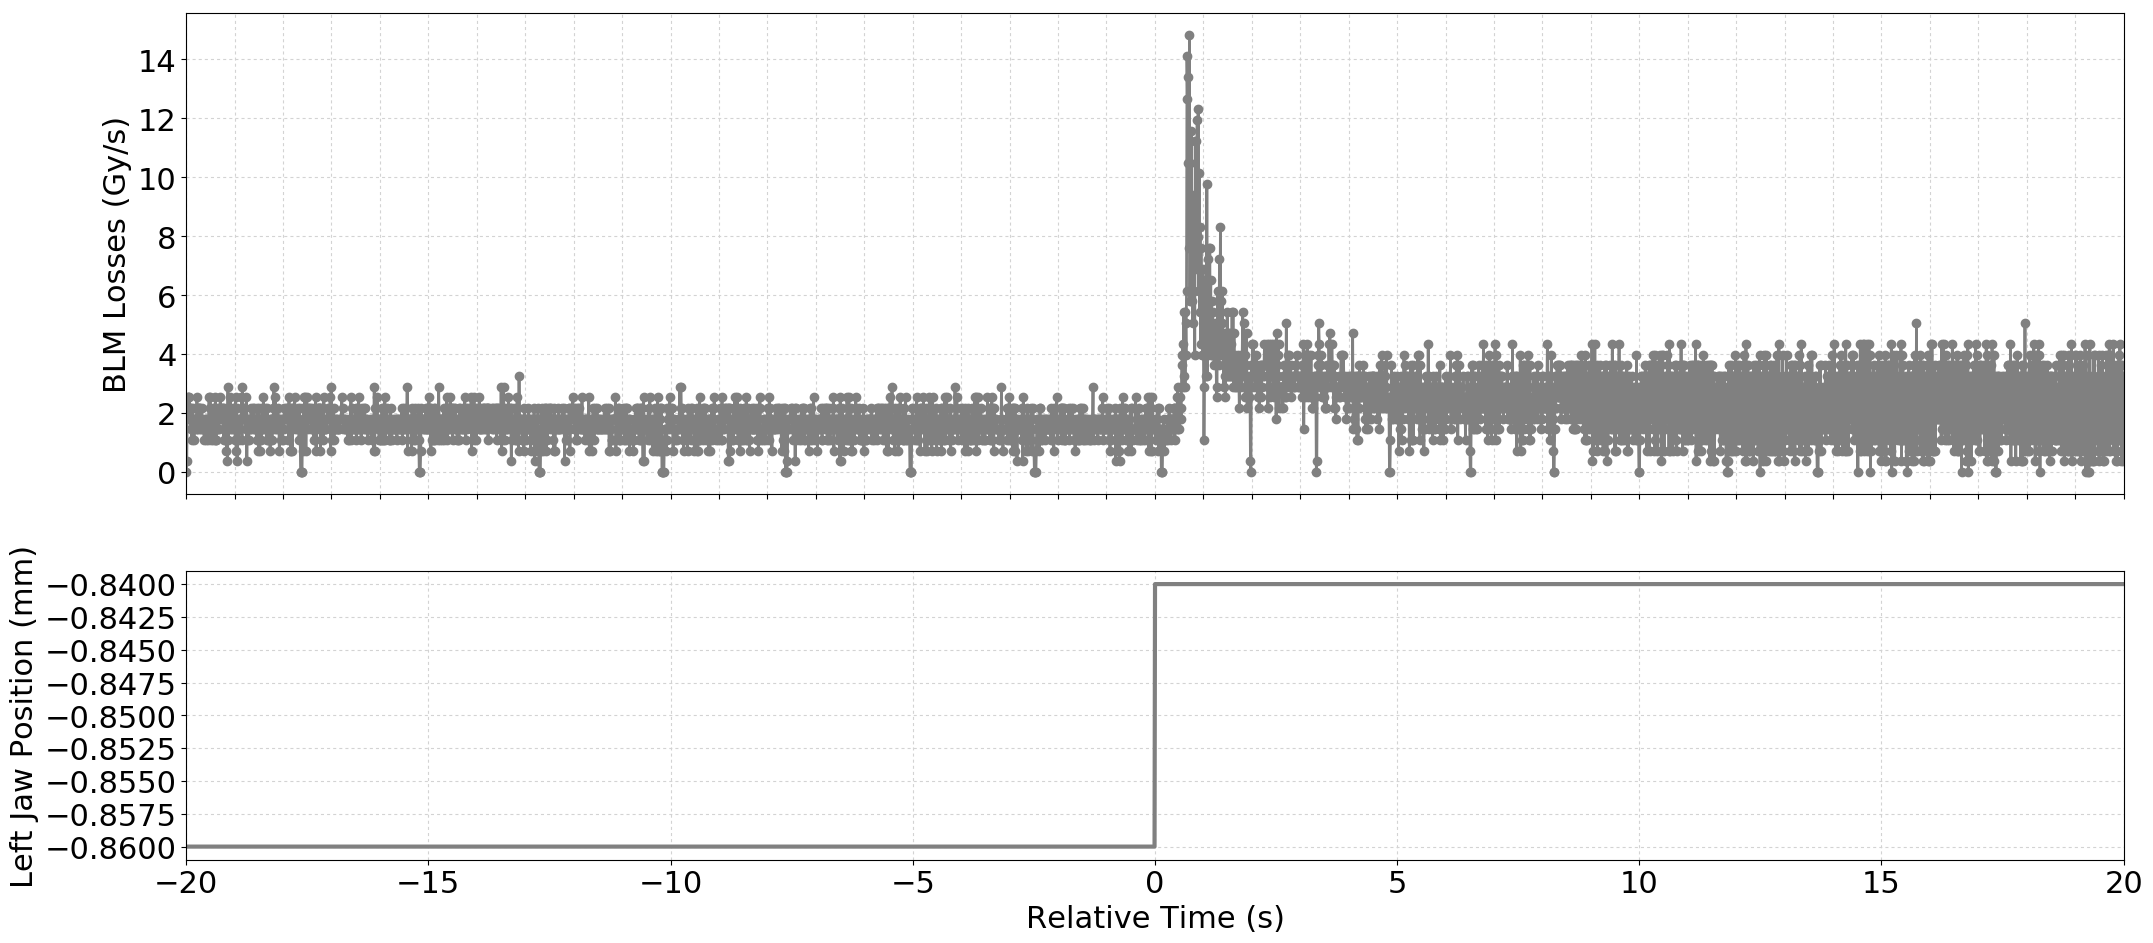

The file beside this chart, header and first rows:
Timestamp, position, BLMTI.06L7.B1E10_TCP.D6L7.B1
1494679221530, -0.86, 0.0
1494679221540, -0.86, 3.6200000000000004e-07
1494679221550, -0.86, 2.1719999999999997e-06
1494679221560, -0.86, 2.5340000000000002e-06
1494679221570, -0.86, 2.5340000000000002e-06
1494679221580, -0.86, 1.81e-06
1494679221590, -0.86, 2.5340000000000002e-06
1494679221600, -0.86, 2.1719999999999997e-06
1494679221610, -0.86, 2.1719999999999997e-06
1494679221620, -0.86, 1.4480000000000002e-06
1494679221630, -0.86, 2.1719999999999997e-06
1494679221640, -0.86, 1.0859999999999999e-06
1494679221650, -0.86, 1.81e-06
1494679221660, -0.86, 2.1719999999999997e-06
1494679221670, -0.86, 1.4480000000000002e-06
1494679221680, -0.86, 1.81e-06
1494679221690, -0.86, 1.0859999999999999e-06
1494679221700, -0.86, 1.81e-06
1494679221710, -0.86, 1.81e-06
1494679221720, -0.86, 1.81e-06
1494679221730, -0.86, 1.81e-06
1494679221740, -0.86, 1.4480000000000002e-06
1494679221750, -0.86, 2.5340000000000002e-06
1494679221760, -0.86, 1.4480000000000002e-06
1494679221770, -0.86, 2.1719999999999997e-06
1494679221780, -0.86, 1.4480000000000002e-06
1494679221790, -0.86, 2.1719999999999997e-06
1494679221800, -0.86, 2.1719999999999997e-06
1494679221810, -0.86, 2.1719999999999997e-06
1494679221820, -0.86, 1.4480000000000002e-06
1494679221830, -0.86, 1.81e-06
1494679221840, -0.86, 1.4480000000000002e-06
1494679221850, -0.86, 2.1719999999999997e-06
1494679221860, -0.86, 1.81e-06
1494679221870, -0.86, 1.4480000000000002e-06
1494679221880, -0.86, 1.4480000000000002e-06
1494679221890, -0.86, 1.4480000000000002e-06
1494679221900, -0.86, 1.0859999999999999e-06
1494679221910, -0.86, 1.81e-06
1494679221920, -0.86, 1.4480000000000002e-06
1494679221930, -0.86, 1.81e-06
1494679221940, -0.86, 1.0859999999999999e-06
1494679221950, -0.86, 1.81e-06
1494679221960, -0.86, 1.4480000000000002e-06
1494679221970, -0.86, 1.0859999999999999e-06
1494679221980, -0.86, 1.4480000000000002e-06
1494679221990, -0.86, 1.81e-06
1494679222000, -0.86, 2.5340000000000002e-06
1494679222010, -0.86, 1.81e-06
1494679222020, -0.86, 2.5340000000000002e-06
1494679222030, -0.86, 2.1719999999999997e-06
1494679222040, -0.86, 1.0859999999999999e-06
1494679222050, -0.86, 1.81e-06
1494679222060, -0.86, 1.81e-06
1494679222070, -0.86, 1.81e-06
1494679222080, -0.86, 2.1719999999999997e-06
1494679222090, -0.86, 1.0859999999999999e-06
1494679222100, -0.86, 1.81e-06
1494679222110, -0.86, 2.1719999999999997e-06
1494679222120, -0.86, 1.0859999999999999e-06
... 3,941 more rows
